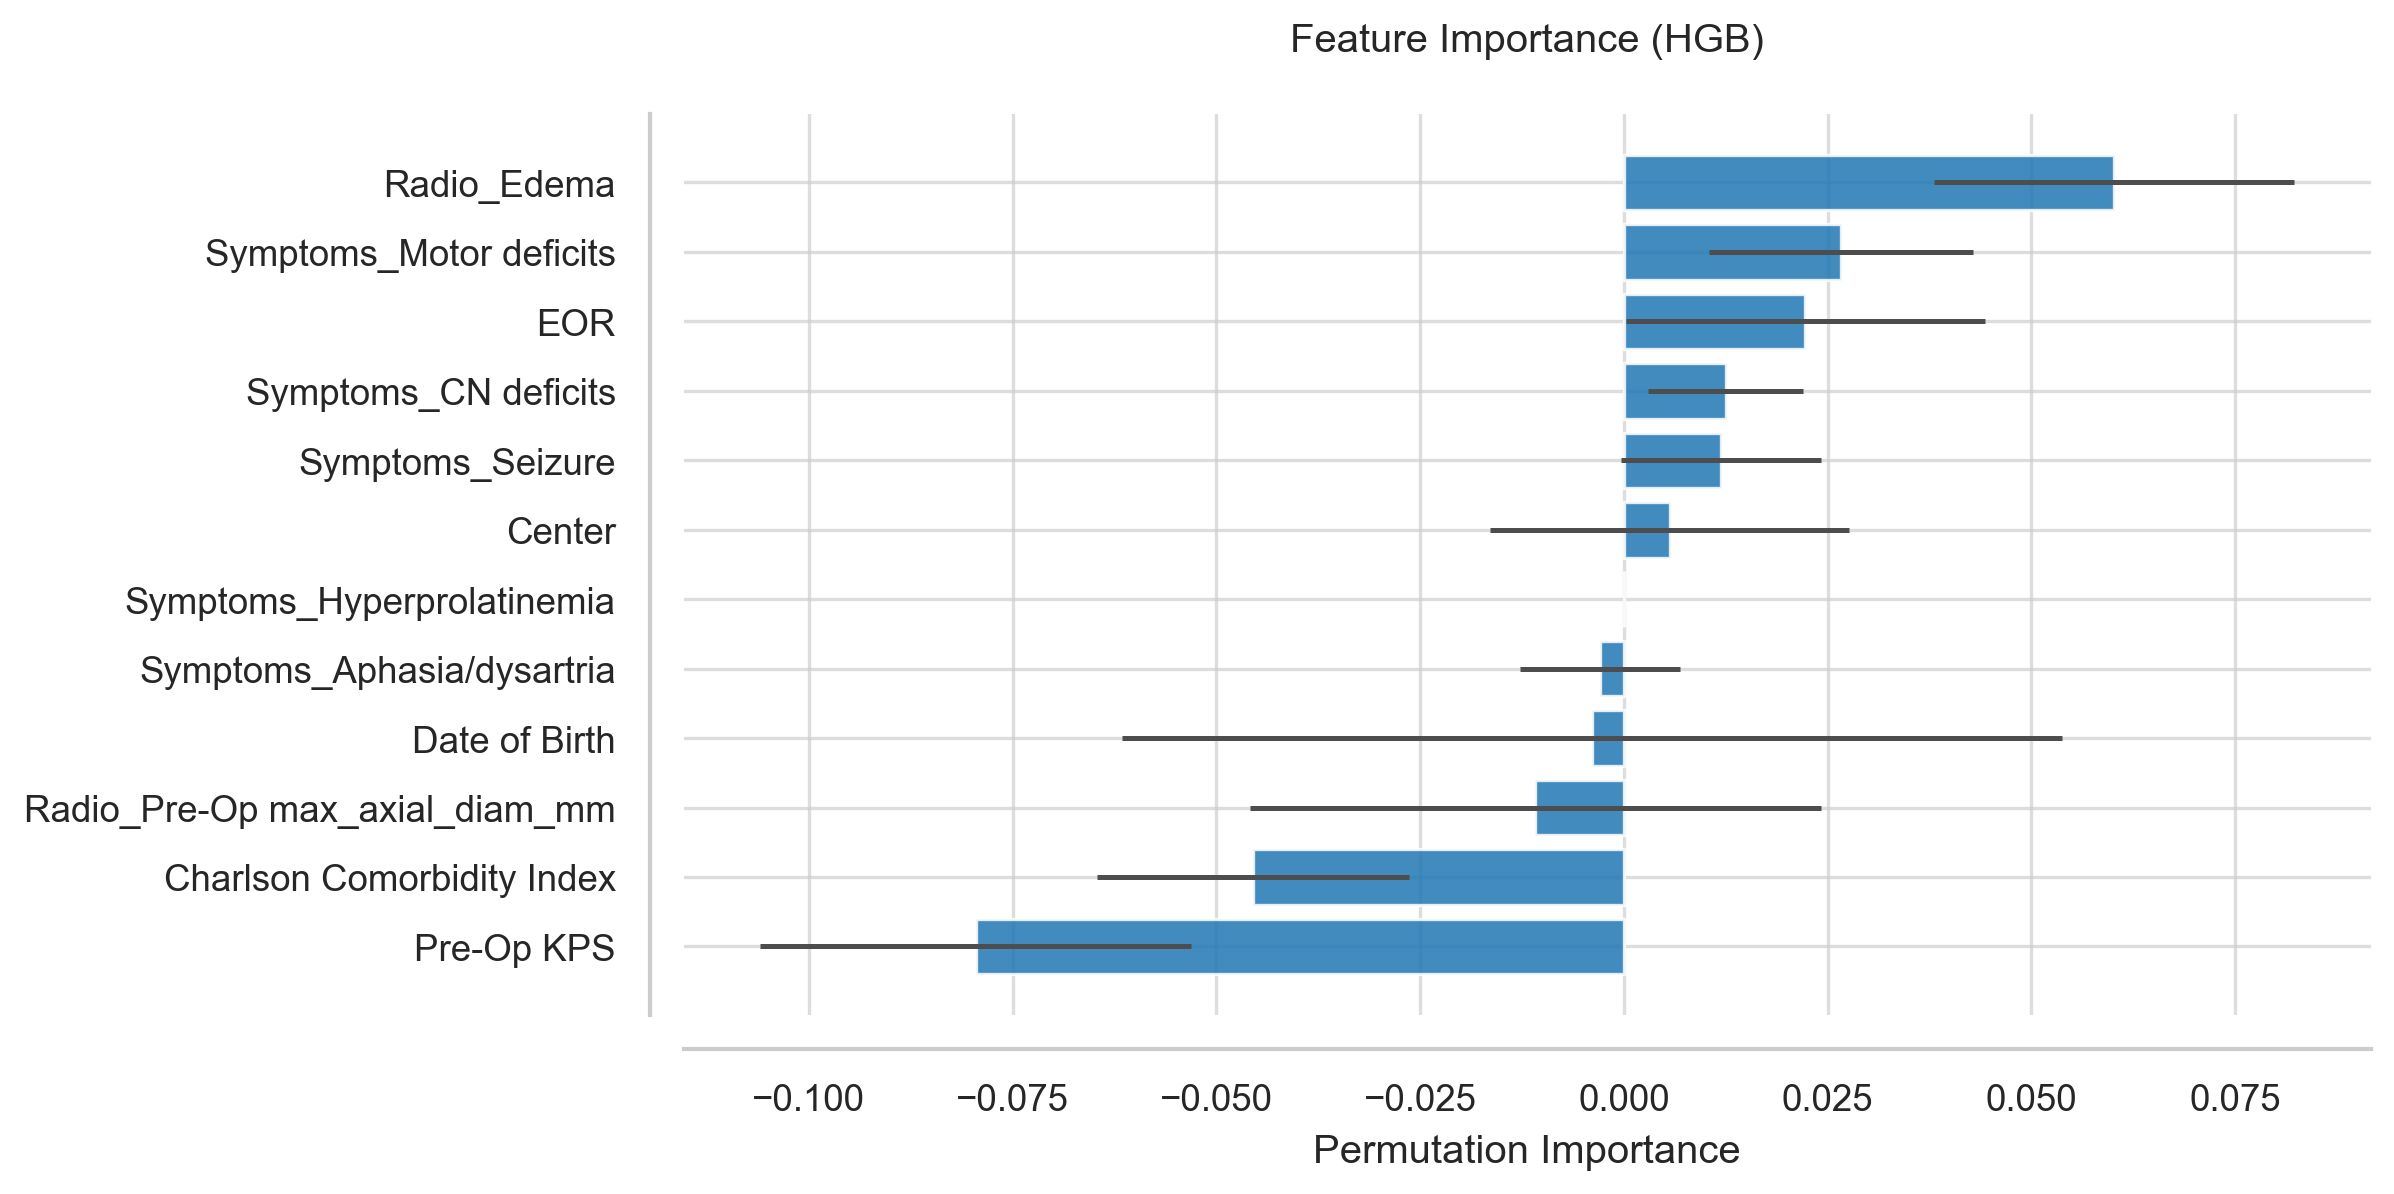

The table this chart was drawn from, first rows:
Feature, Importance, Std
Radio_Edema, 0.06014, 0.02211
Symptoms_Motor deficits, 0.02663, 0.01617
EOR, 0.02228, 0.02207
Symptoms_CN deficits, 0.0125, 0.009524
Symptoms_Seizure, 0.01196, 0.01227
Center, 0.005616, 0.02204
Symptoms_Hyperprolatinemia, 0.0, 0.0
Symptoms_Aphasia/dysartria, -0.002899, 0.009829
Date of Birth, -0.003895, 0.05767
Radio_Pre-Op max_axial_diam_mm, -0.01087, 0.03504
Charlson Comorbidity Index, -0.04547, 0.01917
Pre-Op KPS, -0.07953, 0.02642
